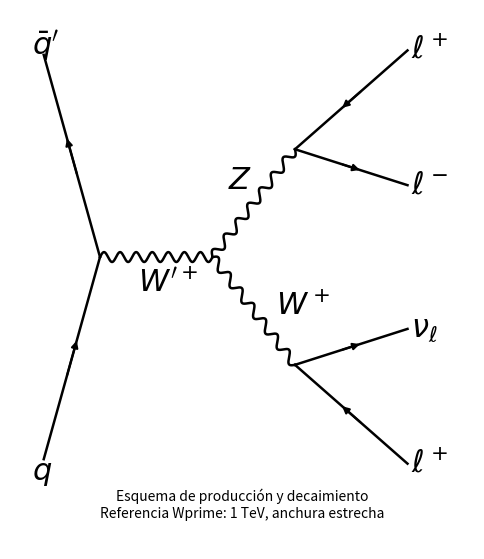

Recreate this plot in Python.
"""Draw schematic quark annihilation and the leptonic Wprime WZ decay."""
import argparse
from pathlib import Path
import matplotlib
matplotlib.use("Agg")
import matplotlib.pyplot as plt
import numpy as np


def draw(output):
    output = Path(output).expanduser()
    output.mkdir(parents=True, exist_ok=True)
    if any((output / f"wprime_decay.{ext}").exists() for ext in ("pdf", "png")):
        raise FileExistsError("Decay figures already exist")
    fig, ax = plt.subplots(figsize=(6, 7))
    def wave(start, end, cycles=7):
        start, end = np.array(start, dtype=float), np.array(end, dtype=float)
        delta = end - start
        normal = np.array([-delta[1], delta[0]]) / np.linalg.norm(delta)
        t = np.linspace(0, 1, 400)
        points = start[:, None] + delta[:, None] * t + normal[:, None] * 0.055 * np.sin(2 * np.pi * cycles * t)
        ax.plot(*points, color="black", lw=1.8)
    def fermion(start, end, inward=False):
        ax.plot([start[0], end[0]], [start[1], end[1]], color="black", lw=1.8)
        a, b = np.array(start), np.array(end)
        p, q = a + (b-a)*0.4, a + (b-a)*0.6
        if inward:
            p, q = q, p
        ax.annotate("", xy=q, xytext=p, arrowprops={"arrowstyle": "-|>", "color": "black", "lw": 1.5})
    initial, v, z, w = (0.9,0), (2.4,0), (3.5,1.2), (3.5,-1.2)
    fermion((0.15,-2.25),initial)
    fermion((0.15,2.25),initial,inward=True)
    wave(initial,v); wave(v,z); wave(v,w)
    fermion(z,(5,2.3),inward=True); fermion(z,(5,0.8))
    fermion(w,(5,-0.8)); fermion(w,(5,-2.3),inward=True)
    for x,y,label in [(0.0,2.35,r"$\bar q^{\prime}$"),(0.0,-2.4,r"$q$"),
        (1.4,-0.3,r"$W^{\prime +}$"),(2.6,0.85,r"$Z$"),(3.25,-0.55,r"$W^+$"),
        (5.05,2.3,r"$\ell^+$"),(5.05,0.8,r"$\ell^-$"),
        (5.05,-0.8,r"$\nu_{\ell}$"),(5.05,-2.3,r"$\ell^+$")]:
        ax.text(x,y,label,fontsize=22,ha='left',va='center')
    ax.text(2.8,-2.9,"Esquema de producción y decaimiento\nReferencia Wprime: 1 TeV, anchura estrecha",ha='center',fontsize=10)
    ax.set(xlim=(-0.3,5.9),ylim=(-3.25,2.75)); ax.axis('off')
    for ext in ('pdf','png'):
        fig.savefig(output / f'wprime_decay.{ext}',bbox_inches='tight',dpi=300)
    plt.close(fig)
    print(output / 'wprime_decay.pdf')


if __name__ == '__main__':
    parser=argparse.ArgumentParser(description=__doc__)
    parser.add_argument('--output-dir',type=Path,default=Path.home()/'Open-Data/Processed/results_autoencoder_dyjets_ht_10features/poster_figures_10variables')
    draw(parser.parse_args().output_dir)
